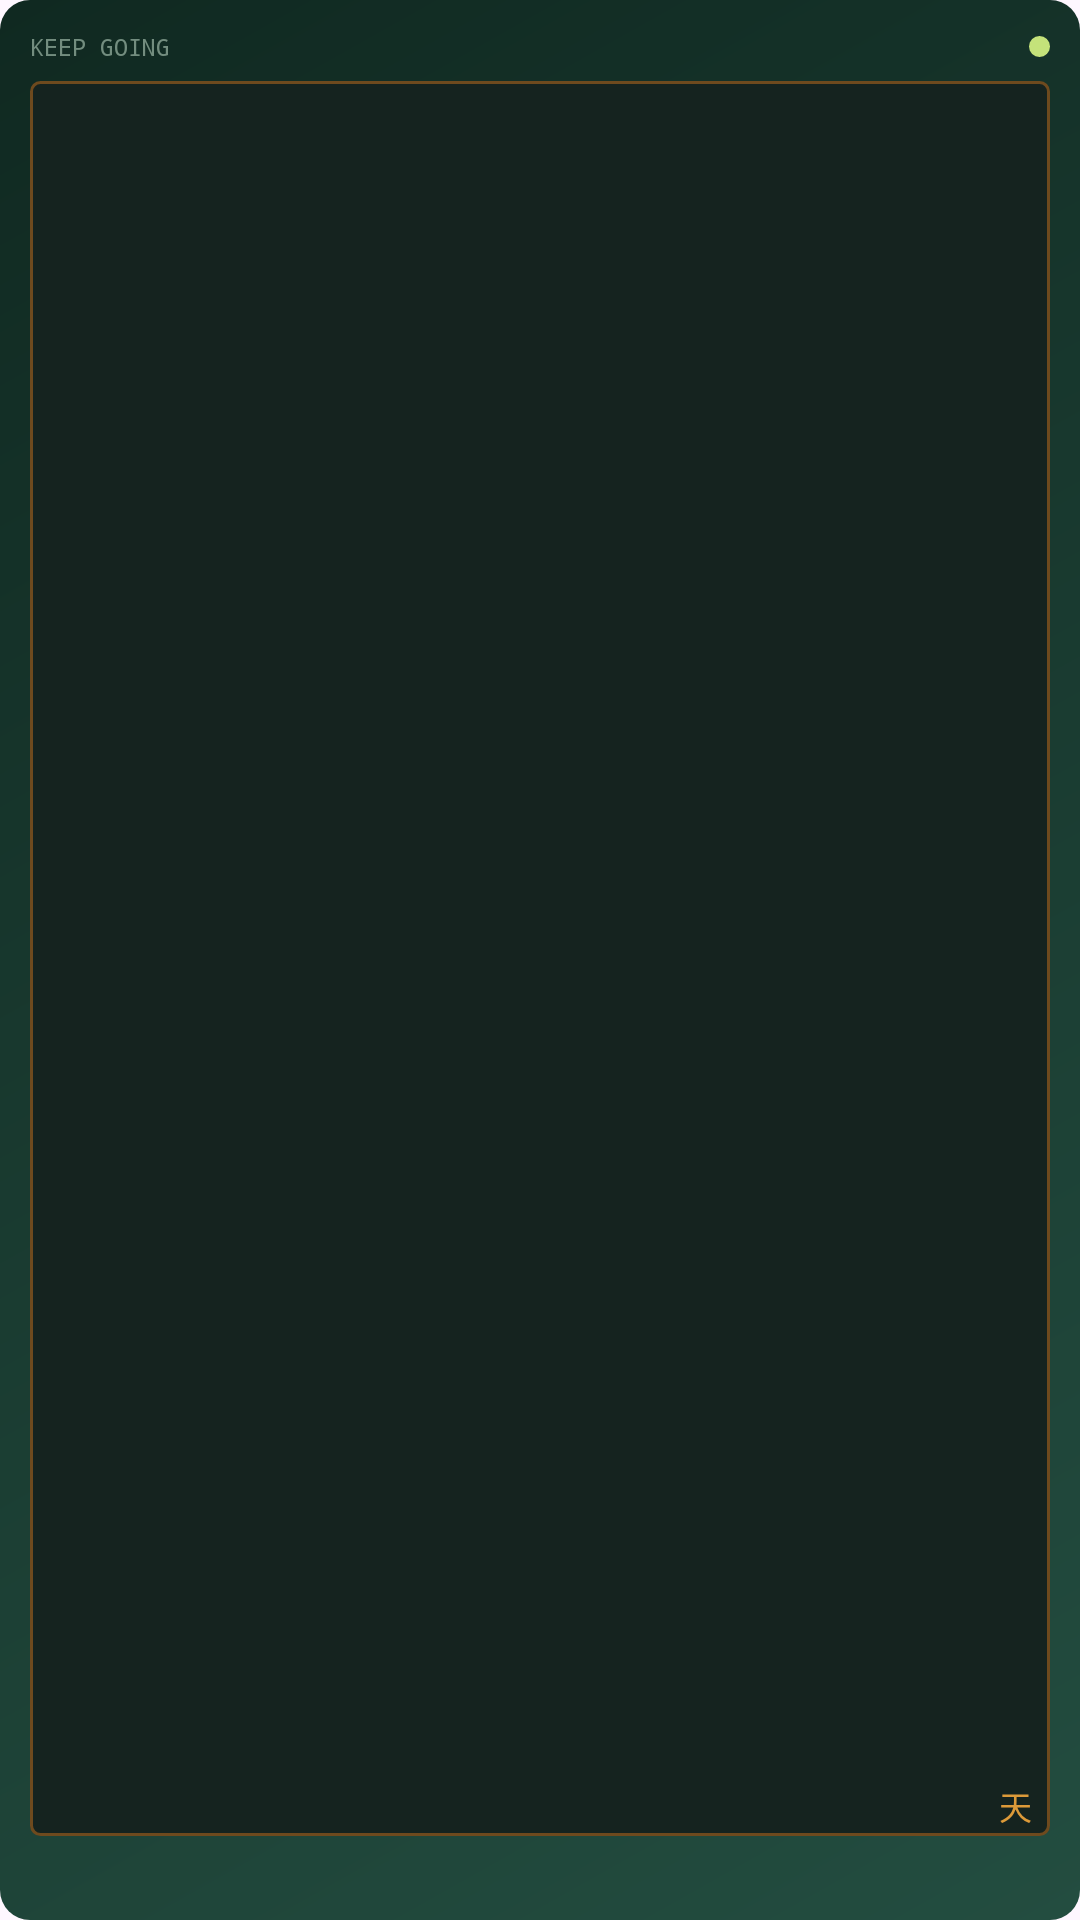

Write the Android layout XML for this screen, with the resource values it uses.
<!-- AndroidManifest.xml: application theme Theme.ExamCountdown -->
<!-- res/layout/widget_countdown_small.xml -->
<?xml version="1.0" encoding="utf-8"?>
<LinearLayout xmlns:android="http://schemas.android.com/apk/res/android"
    android:id="@+id/widget_root"
    android:layout_width="match_parent"
    android:layout_height="match_parent"
    android:orientation="vertical"
    android:background="@drawable/widget_sign_bg"
    android:padding="10dp">

    <LinearLayout
        android:layout_width="match_parent"
        android:layout_height="wrap_content"
        android:orientation="horizontal"
        android:gravity="center_vertical">

        <TextView
            android:id="@+id/status_text"
            android:layout_width="0dp"
            android:layout_height="wrap_content"
            android:layout_weight="1"
            android:text="KEEP GOING"
            android:textColor="@color/text_faint"
            android:textSize="8sp"
            android:fontFamily="monospace" />

        <ImageView
            android:id="@+id/power_light"
            android:layout_width="wrap_content"
            android:layout_height="wrap_content"
            android:contentDescription="@null"
            android:src="@drawable/power_light" />
    </LinearLayout>

    <FrameLayout
        android:layout_width="match_parent"
        android:layout_height="0dp"
        android:layout_weight="1"
        android:layout_marginTop="6dp"
        android:layout_marginBottom="6dp"
        android:background="@drawable/widget_window_bg">

<ImageView
                android:id="@+id/days_image"
                android:layout_width="match_parent"
                android:layout_height="wrap_content"
                android:layout_gravity="center"
                android:adjustViewBounds="true"
                android:scaleType="fitCenter"
                android:contentDescription="@null" />

        <TextView
            android:layout_width="wrap_content"
            android:layout_height="wrap_content"
            android:layout_gravity="bottom|end"
            android:layout_marginEnd="6dp"
            android:layout_marginBottom="2dp"
            android:text="天"
            android:textColor="@color/amber_dim"
            android:textSize="11sp"
            android:fontFamily="monospace" />

        <ImageView
            android:layout_width="match_parent"
            android:layout_height="match_parent"
            android:contentDescription="@null"
            android:alpha="0.5"
            android:clickable="false"
            android:focusable="false"
            android:background="@drawable/scanlines" />
    </FrameLayout>

    <LinearLayout
        android:layout_width="match_parent"
        android:layout_height="wrap_content"
        android:orientation="horizontal"
        android:gravity="center">

<ImageView
                android:id="@+id/footer_date_image"
                android:layout_width="wrap_content"
                android:layout_height="12dp"
                android:adjustViewBounds="true"
                android:scaleType="fitCenter"
                android:contentDescription="@null" />
    </LinearLayout>
</LinearLayout>
<!-- resources referenced by this layout -->
<resources>
  <color name="amber_dim">#DC9A39</color>
  <color name="text_faint">#738D7F</color>
  <!-- drawable power_light (drawable) -->
  <?xml version="1.0" encoding="utf-8"?>
  <shape xmlns:android="http://schemas.android.com/apk/res/android"
      android:shape="oval">
      <solid android:color="#C4E27A" />
      <size android:width="7dp" android:height="7dp" />
  </shape>
  <!-- drawable widget_sign_bg (drawable) -->
  <?xml version="1.0" encoding="utf-8"?>
  <shape xmlns:android="http://schemas.android.com/apk/res/android"
      android:shape="rectangle">
      <gradient
          android:angle="135"
          android:startColor="@color/sign_green_top"
          android:endColor="@color/sign_green_bottom" />
      <corners android:radius="10dp" />
  </shape>
  <!-- drawable widget_window_bg (drawable) -->
  <?xml version="1.0" encoding="utf-8"?>
  <shape xmlns:android="http://schemas.android.com/apk/res/android"
      android:shape="rectangle">
      <solid android:color="@color/sign_window" />
      <corners android:radius="3dp" />
      <stroke android:width="1dp" android:color="#6E4A1E" />
  </shape>
  <style name="Theme.ExamCountdown" parent="Theme.Material3.DayNight.NoActionBar" />
  <color name="sign_green_top">#234D40</color>
  <color name="sign_green_bottom">#102921</color>
  <color name="sign_window">#15231F</color>
</resources>
